10-way image classification set "Eye3" from GitHub (sirinapha0262/b); label vocabulary: central serous chorioretinopathy color fundus, diabetic retinopathy, disc edema, glaucoma, healthy, macular scar, myopia, pterygium, retinal detachment, retinitis pigmentosa.

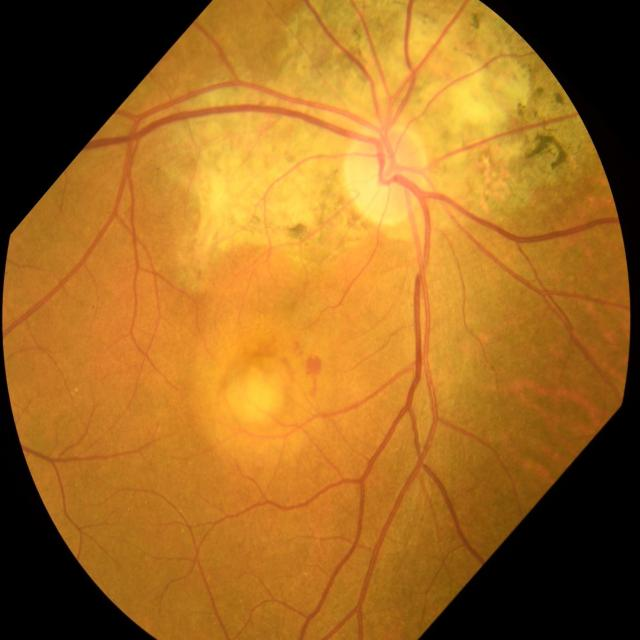
Label: macular scar

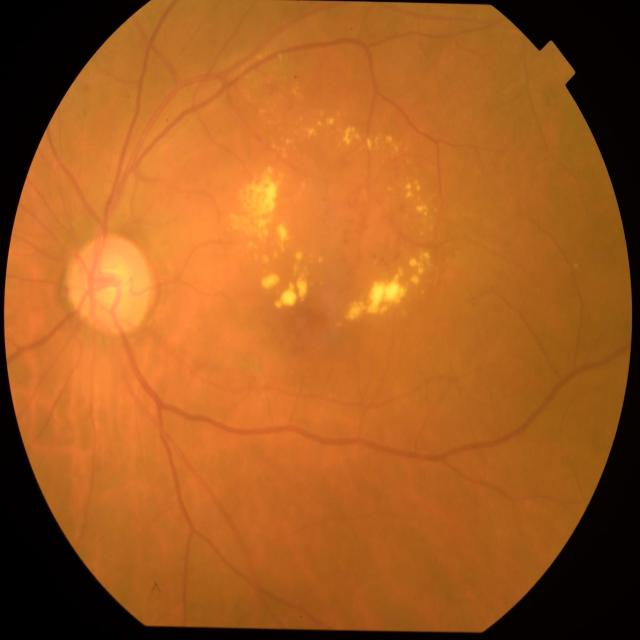
Label: diabetic retinopathy

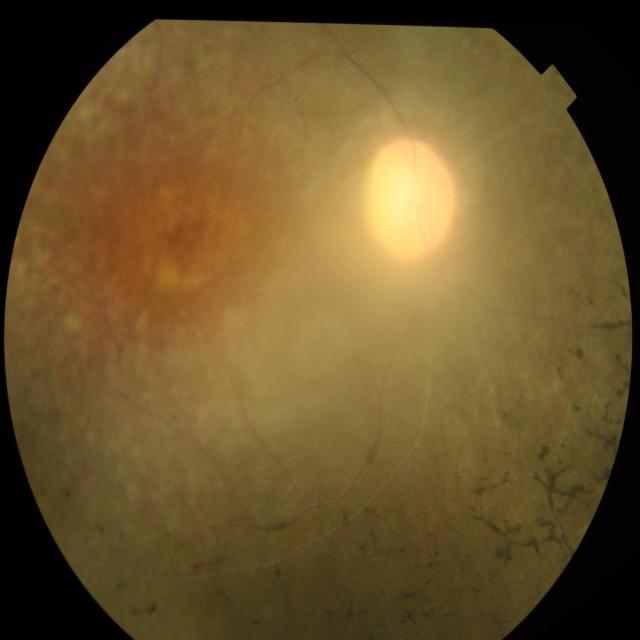
Label: retinitis pigmentosa

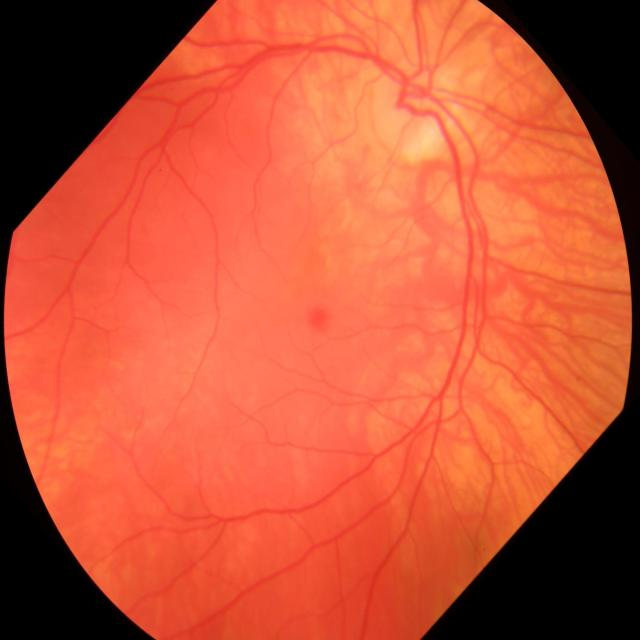
Label: myopia

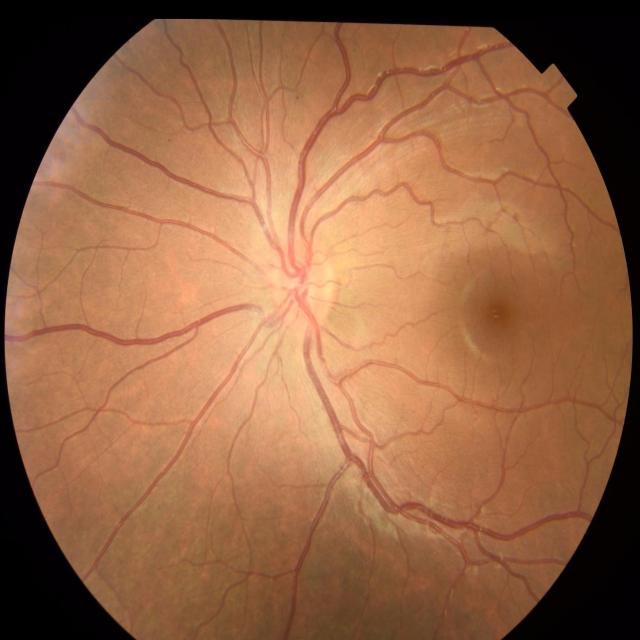
Label: healthy

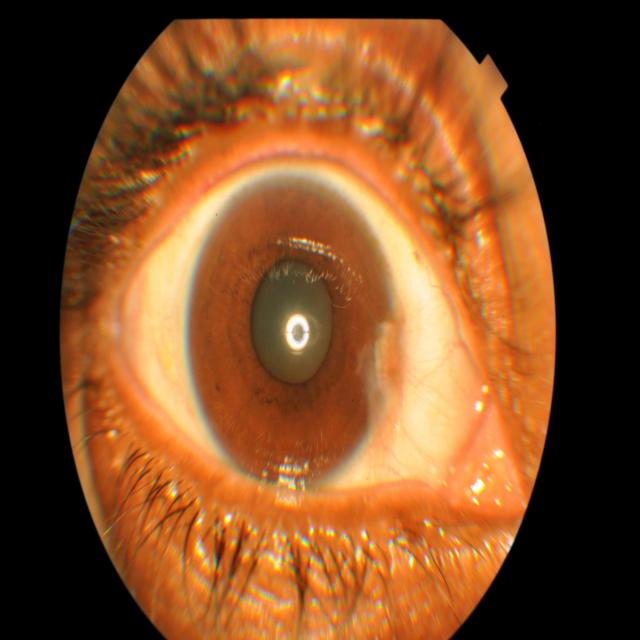
Label: pterygium
